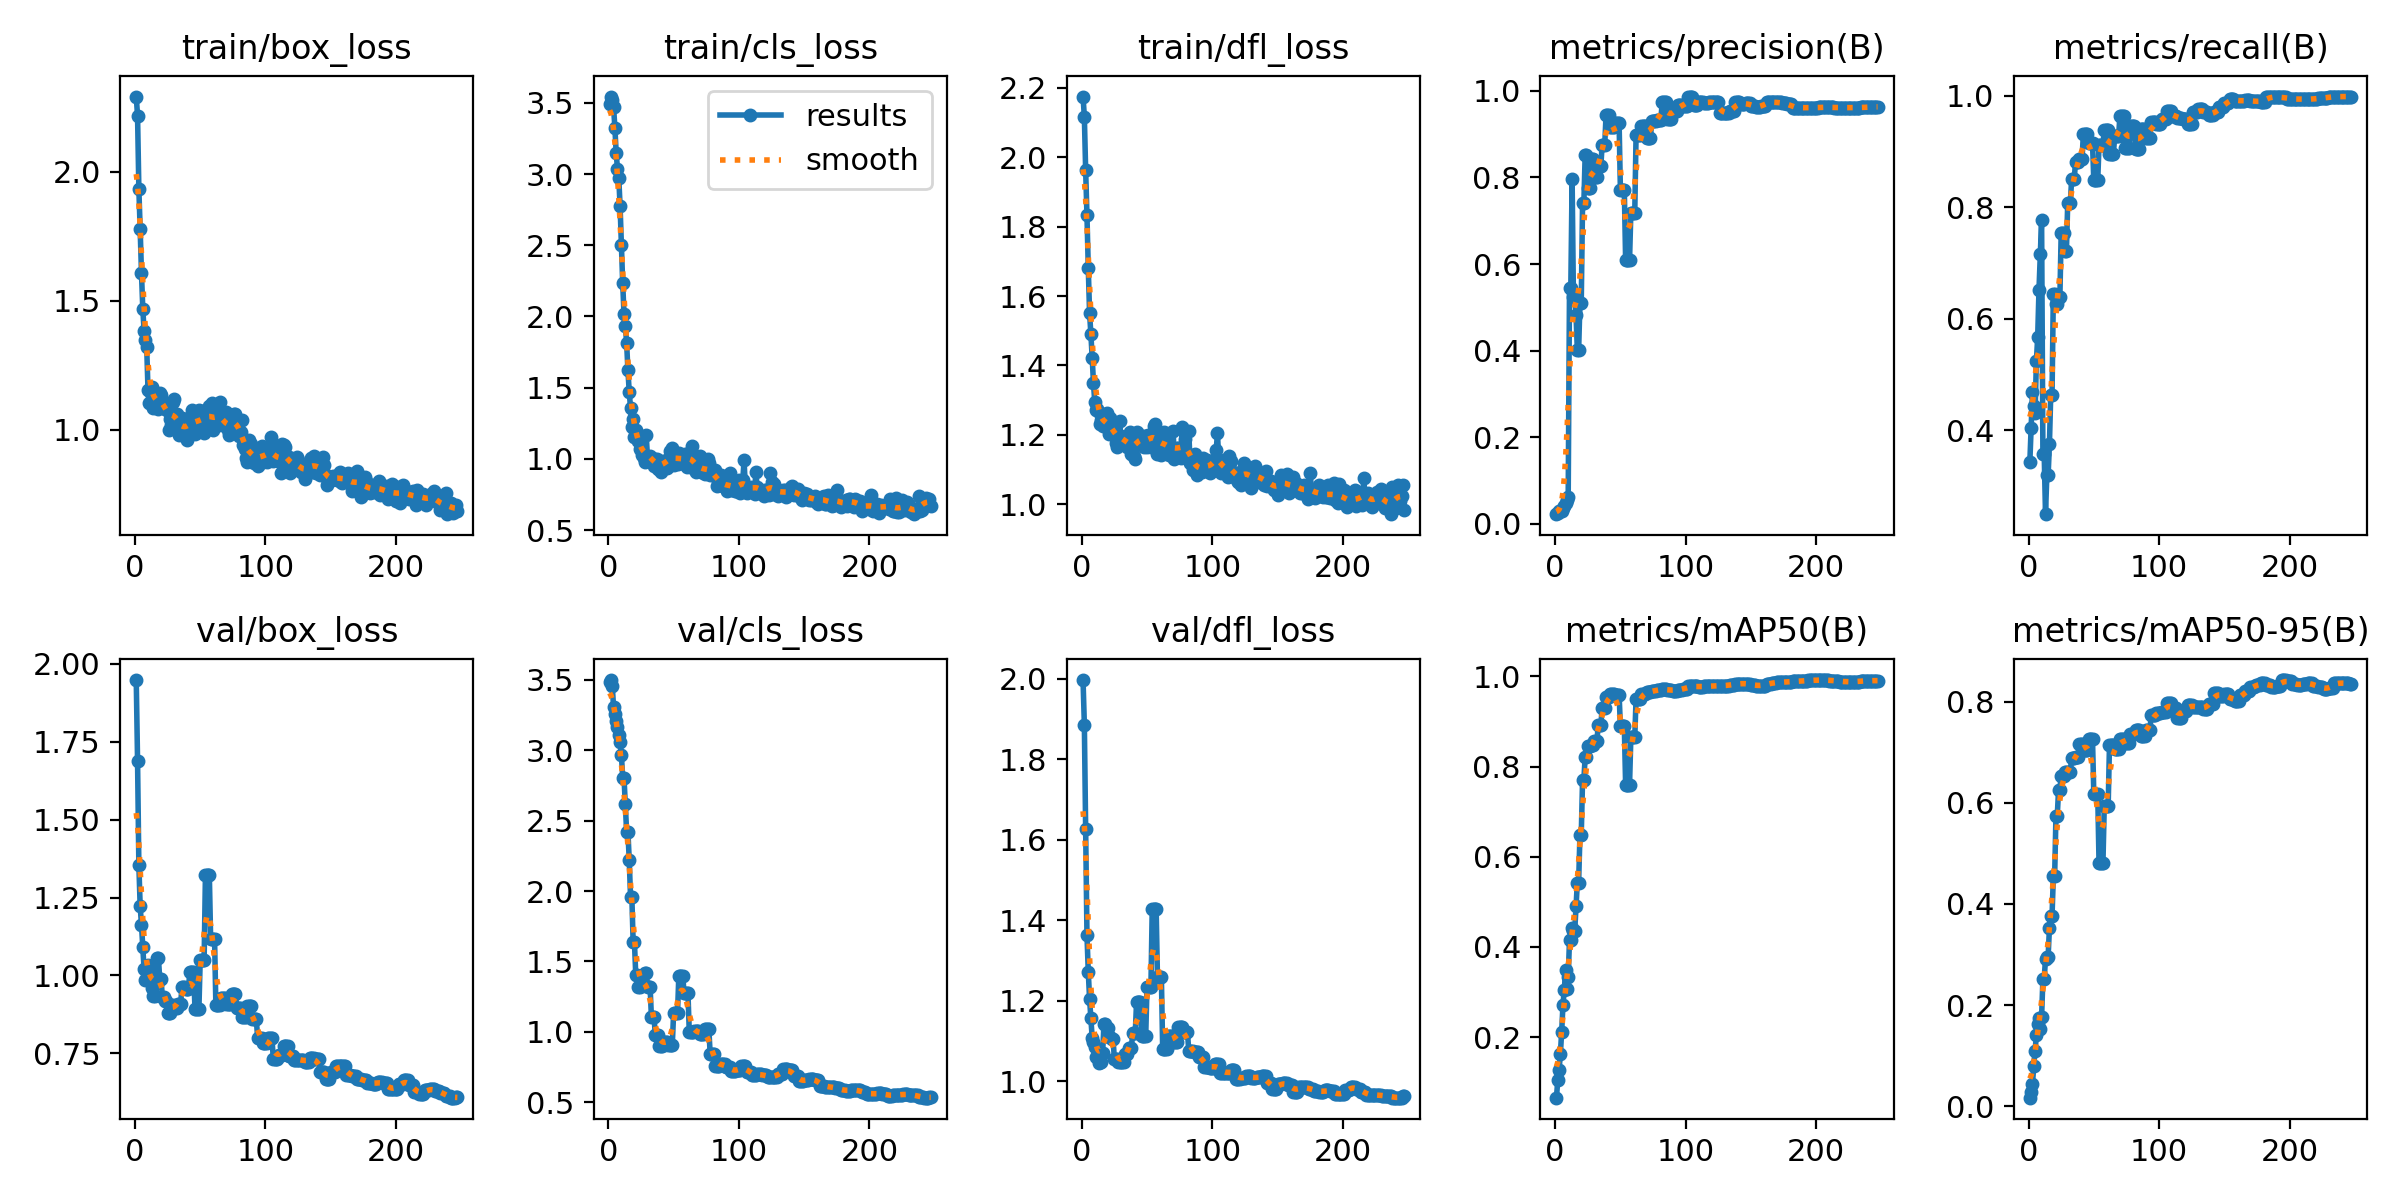

The file beside this chart, header and first rows:
epoch, train/box_loss, train/cls_loss, train/dfl_loss, metrics/precision(B), metrics/recall(B), metrics/mAP50(B), metrics/mAP50-95(B), val/box_loss, val/cls_loss, val/dfl_loss, lr/pg0, lr/pg1, lr/pg2
1, 2.292, 3.489, 2.175, 0.02245, 0.3431, 0.06586, 0.0168, 1.947, 3.481, 1.997, 1.667e-05, 1.667e-05, 1.667e-05
2, 2.217, 3.544, 2.117, 0.02484, 0.4047, 0.1041, 0.02784, 1.688, 3.498, 1.886, 4.9812e-05, 4.9812e-05, 4.9812e-05
3, 1.933, 3.516, 1.962, 0.03064, 0.4681, 0.1274, 0.04418, 1.354, 3.459, 1.626, 8.269e-05, 8.269e-05, 8.269e-05
4, 1.777, 3.472, 1.833, 0.02978, 0.4431, 0.1621, 0.07931, 1.222, 3.304, 1.364, 0.0001153, 0.0001153, 0.0001153
5, 1.608, 3.326, 1.682, 0.02948, 0.4306, 0.212, 0.1099, 1.163, 3.254, 1.272, 0.0001477, 0.0001477, 0.0001477
6, 1.47, 3.147, 1.551, 0.037, 0.5237, 0.2722, 0.1399, 1.091, 3.207, 1.205, 0.0001797, 0.0001797, 0.0001797
7, 1.383, 3.037, 1.49, 0.0414, 0.5668, 0.3044, 0.1628, 1.02, 3.167, 1.157, 0.0002116, 0.0002116, 0.0002116
8, 1.349, 2.97, 1.423, 0.04915, 0.6522, 0.3479, 0.1749, 0.9863, 3.111, 1.107, 0.0002431, 0.0002431, 0.0002431
9, 1.321, 2.773, 1.349, 0.05524, 0.7164, 0.3076, 0.153, 1.018, 3.057, 1.097, 0.0002744, 0.0002744, 0.0002744
10, 1.155, 2.503, 1.294, 0.06101, 0.7767, 0.3336, 0.1764, 1.035, 2.966, 1.085, 0.0003054, 0.0003054, 0.0003054
11, 1.105, 2.233, 1.272, 0.5442, 0.3571, 0.4147, 0.2515, 1.009, 2.806, 1.06, 0.0003362, 0.0003362, 0.0003362
12, 1.141, 2.017, 1.276, 0.5442, 0.3571, 0.4147, 0.2515, 1.009, 2.806, 1.06, 0.0003667, 0.0003667, 0.0003667
13, 1.165, 1.932, 1.265, 0.7954, 0.2495, 0.4415, 0.2919, 0.9586, 2.615, 1.045, 0.000397, 0.000397, 0.000397
14, 1.085, 1.817, 1.231, 0.5241, 0.319, 0.4355, 0.2951, 0.9345, 2.422, 1.047, 0.0004269, 0.0004269, 0.0004269
15, 1.102, 1.621, 1.244, 0.5241, 0.319, 0.4355, 0.2951, 0.9345, 2.422, 1.047, 0.0004566, 0.0004566, 0.0004566
16, 1.108, 1.472, 1.226, 0.4824, 0.3746, 0.4905, 0.352, 0.984, 2.221, 1.069, 0.0004861, 0.0004861, 0.0004861
17, 1.125, 1.357, 1.231, 0.4012, 0.4642, 0.5424, 0.3766, 1.055, 1.96, 1.141, 0.0005153, 0.0005153, 0.0005153
18, 1.081, 1.221, 1.244, 0.4012, 0.4642, 0.5424, 0.3766, 1.055, 1.96, 1.141, 0.0005442, 0.0005442, 0.0005442
19, 1.141, 1.279, 1.262, 0.5107, 0.6441, 0.6482, 0.4543, 0.9882, 1.636, 1.133, 0.0005728, 0.0005728, 0.0005728
20, 1.132, 1.151, 1.229, 0.5107, 0.6441, 0.6482, 0.4543, 0.9882, 1.636, 1.133, 0.0006012, 0.0006012, 0.0006012
21, 1.104, 1.202, 1.203, 0.74, 0.6263, 0.7702, 0.574, 0.9307, 1.405, 1.109, 0.0006293, 0.0006293, 0.0006293
22, 1.108, 1.158, 1.25, 0.74, 0.6263, 0.7702, 0.574, 0.9307, 1.405, 1.109, 0.0006572, 0.0006572, 0.0006572
23, 1.081, 1.123, 1.223, 0.8526, 0.6383, 0.8214, 0.6253, 0.9167, 1.321, 1.105, 0.0006848, 0.0006848, 0.0006848
24, 1.08, 1.071, 1.233, 0.8526, 0.6383, 0.8214, 0.6253, 0.9167, 1.321, 1.105, 0.0007121, 0.0007121, 0.0007121
25, 1.072, 1.083, 1.202, 0.7763, 0.7531, 0.8447, 0.6532, 0.8808, 1.333, 1.055, 0.0007392, 0.0007392, 0.0007392
26, 0.999, 1.025, 1.177, 0.7763, 0.7531, 0.8447, 0.6532, 0.8808, 1.333, 1.055, 0.000766, 0.000766, 0.000766
27, 1.041, 1.009, 1.165, 0.7763, 0.7531, 0.8447, 0.6532, 0.8808, 1.333, 1.055, 0.0007925, 0.0007925, 0.0007925
28, 1.019, 0.9775, 1.185, 0.8418, 0.7207, 0.8469, 0.6606, 0.906, 1.418, 1.047, 0.0008188, 0.0008188, 0.0008188
29, 1.108, 1.171, 1.241, 0.8418, 0.7207, 0.8469, 0.6606, 0.906, 1.418, 1.047, 0.0008448, 0.0008448, 0.0008448
30, 1.118, 1.009, 1.198, 0.8022, 0.8068, 0.8562, 0.6615, 0.8942, 1.317, 1.047, 0.0008706, 0.0008706, 0.0008706
31, 1.029, 1.01, 1.182, 0.8022, 0.8068, 0.8562, 0.6615, 0.8942, 1.317, 1.047, 0.0008961, 0.0008961, 0.0008961
32, 1.061, 1.019, 1.178, 0.8022, 0.8068, 0.8562, 0.6615, 0.8942, 1.317, 1.047, 0.0009213, 0.0009213, 0.0009213
33, 1.024, 0.9865, 1.188, 0.8258, 0.8499, 0.8914, 0.6878, 0.9087, 1.104, 1.067, 0.0009462, 0.0009462, 0.0009462
34, 0.977, 0.9888, 1.175, 0.8258, 0.8499, 0.8914, 0.6878, 0.9087, 1.104, 1.067, 0.0009709, 0.0009709, 0.0009709
35, 1.001, 0.9537, 1.164, 0.8258, 0.8499, 0.8914, 0.6878, 0.9087, 1.104, 1.067, 0.0009954, 0.0009954, 0.0009954
36, 1.044, 0.9987, 1.188, 0.8753, 0.8816, 0.9287, 0.6896, 0.9631, 0.98, 1.082, 0.00102, 0.00102, 0.00102
37, 1, 0.9982, 1.207, 0.8753, 0.8816, 0.9287, 0.6896, 0.9631, 0.98, 1.082, 0.001043, 0.001043, 0.001043
38, 0.9828, 0.927, 1.146, 0.8753, 0.8816, 0.9287, 0.6896, 0.9631, 0.98, 1.082, 0.001067, 0.001067, 0.001067
39, 1.042, 0.9319, 1.166, 0.9443, 0.8858, 0.9532, 0.7169, 0.9569, 0.9015, 1.119, 0.00109, 0.00109, 0.00109
40, 0.9596, 0.9114, 1.14, 0.9443, 0.8858, 0.9532, 0.7169, 0.9569, 0.9015, 1.119, 0.001113, 0.001113, 0.001113
41, 1.04, 0.9714, 1.132, 0.9443, 0.8858, 0.9532, 0.7169, 0.9569, 0.9015, 1.119, 0.001136, 0.001136, 0.001136
42, 1.004, 0.9822, 1.209, 0.9176, 0.9322, 0.9597, 0.7047, 1.01, 0.9283, 1.197, 0.001159, 0.001159, 0.001159
43, 1.045, 0.9806, 1.196, 0.9176, 0.9322, 0.9597, 0.7047, 1.01, 0.9283, 1.197, 0.001181, 0.001181, 0.001181
44, 1.075, 0.9787, 1.19, 0.9176, 0.9322, 0.9597, 0.7047, 1.01, 0.9283, 1.197, 0.001203, 0.001203, 0.001203
45, 1.011, 0.9338, 1.193, 0.9176, 0.9322, 0.9597, 0.7047, 1.01, 0.9283, 1.197, 0.001225, 0.001225, 0.001225
46, 0.9819, 0.9981, 1.188, 0.9265, 0.9155, 0.959, 0.726, 0.8924, 0.9101, 1.111, 0.001247, 0.001247, 0.001247
47, 1.069, 1.054, 1.197, 0.9265, 0.9155, 0.959, 0.726, 0.8924, 0.9101, 1.111, 0.001268, 0.001268, 0.001268
48, 0.9906, 0.9803, 1.164, 0.9265, 0.9155, 0.959, 0.726, 0.8924, 0.9101, 1.111, 0.001289, 0.001289, 0.001289
49, 1.078, 1.077, 1.198, 0.9265, 0.9155, 0.959, 0.726, 0.8924, 0.9101, 1.111, 0.00131, 0.00131, 0.00131
50, 1.013, 0.9572, 1.165, 0.7704, 0.8483, 0.8888, 0.6174, 1.051, 1.133, 1.235, 0.00133, 0.00133, 0.00133
51, 1.072, 1.001, 1.199, 0.7704, 0.8483, 0.8888, 0.6174, 1.051, 1.133, 1.235, 0.001337, 0.001337, 0.001337
52, 1.042, 1.019, 1.198, 0.7704, 0.8483, 0.8888, 0.6174, 1.051, 1.133, 1.235, 0.001337, 0.001337, 0.001337
53, 0.9883, 0.9663, 1.165, 0.7704, 0.8483, 0.8888, 0.6174, 1.051, 1.133, 1.235, 0.00133, 0.00133, 0.00133
54, 1.049, 1.04, 1.181, 0.6086, 0.9116, 0.7593, 0.4813, 1.321, 1.399, 1.429, 0.001324, 0.001324, 0.001324
55, 1.072, 1.025, 1.225, 0.6086, 0.9116, 0.7593, 0.4813, 1.321, 1.399, 1.429, 0.001317, 0.001317, 0.001317
56, 1.057, 0.9711, 1.23, 0.6086, 0.9116, 0.7593, 0.4813, 1.321, 1.399, 1.429, 0.001311, 0.001311, 0.001311
57, 1.092, 1, 1.203, 0.6086, 0.9116, 0.7593, 0.4813, 1.321, 1.399, 1.429, 0.001304, 0.001304, 0.001304
58, 1.016, 0.997, 1.145, 0.7191, 0.9391, 0.8649, 0.5925, 1.116, 1.274, 1.26, 0.001297, 0.001297, 0.001297
59, 1.103, 1.037, 1.188, 0.7191, 0.9391, 0.8649, 0.5925, 1.116, 1.274, 1.26, 0.001291, 0.001291, 0.001291
60, 0.9976, 0.9423, 1.159, 0.7191, 0.9391, 0.8649, 0.5925, 1.116, 1.274, 1.26, 0.001284, 0.001284, 0.001284
... 187 more rows
